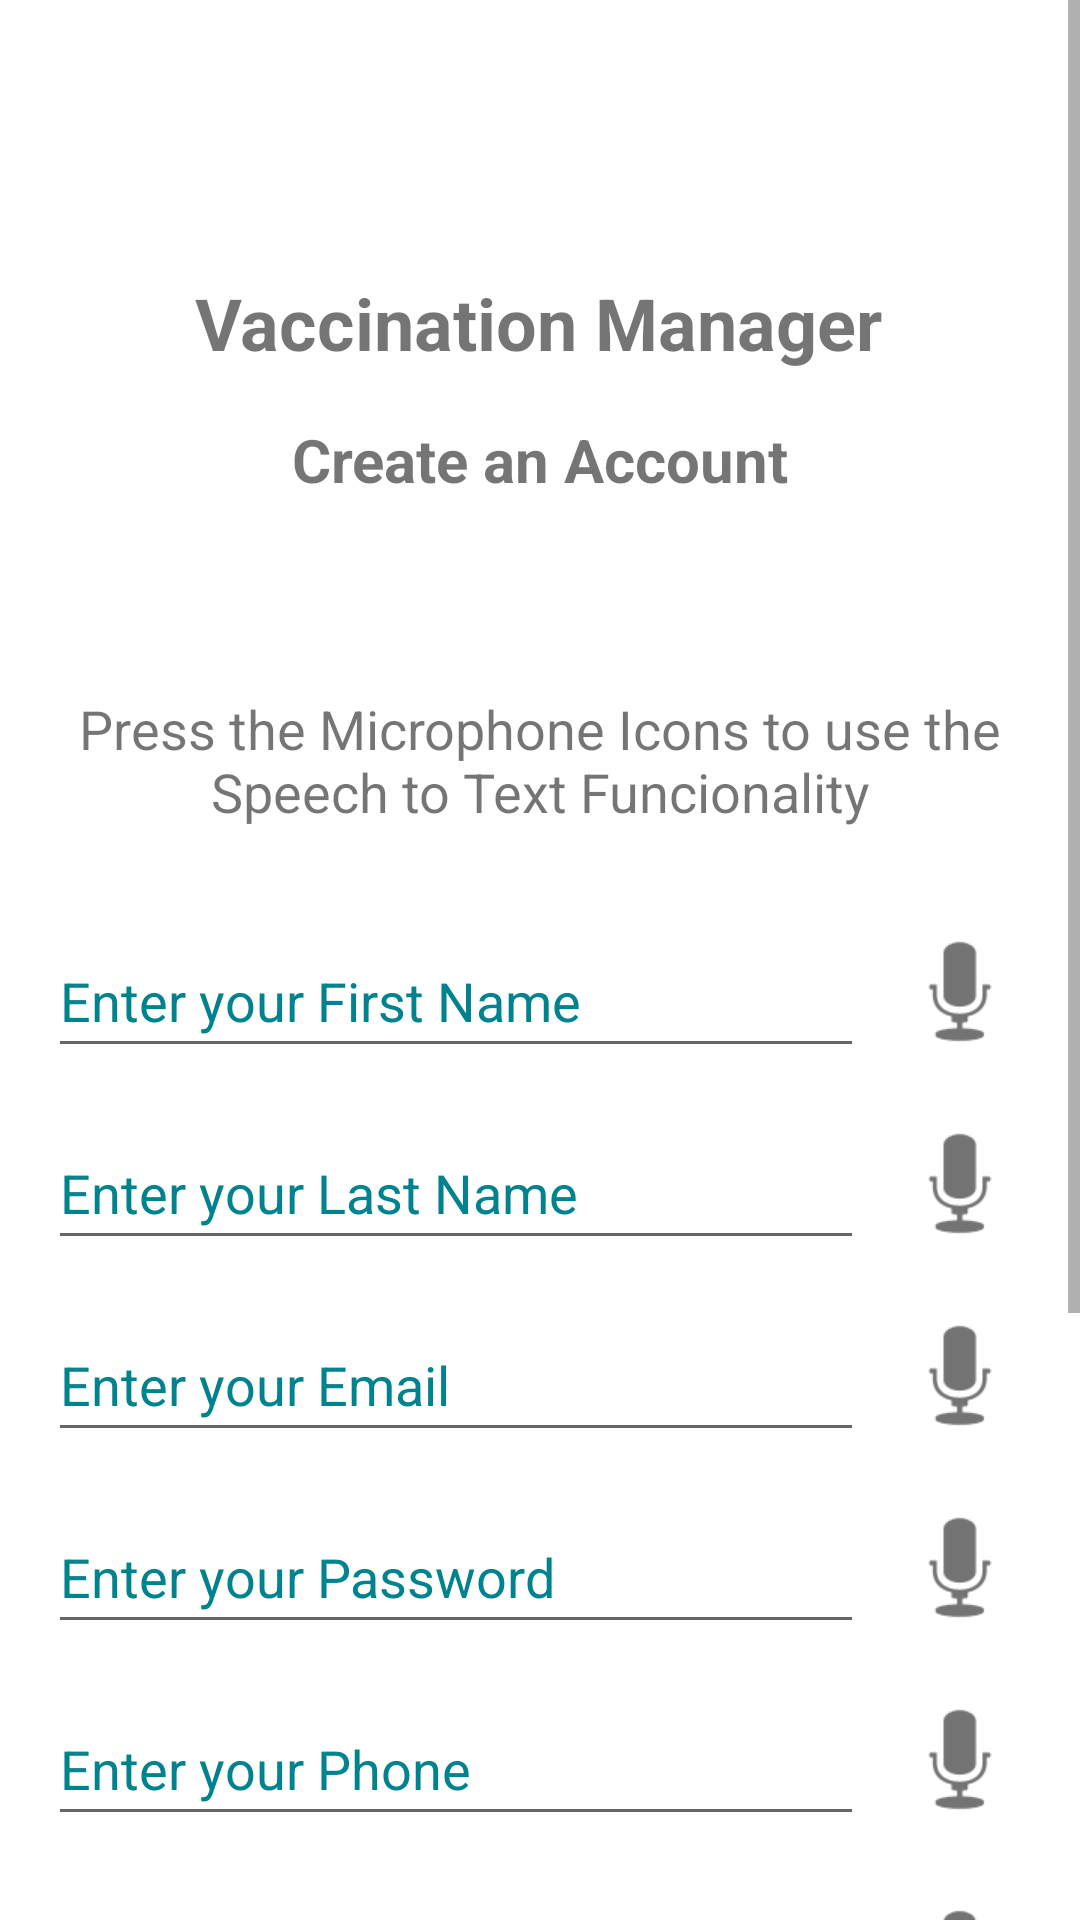

Android layout source for this screen:
<!-- AndroidManifest.xml: application theme Theme.Ergasia3 -->
<!-- res/layout/activity_register.xml -->
<?xml version="1.0" encoding="utf-8"?>
<ScrollView xmlns:android="http://schemas.android.com/apk/res/android"
    xmlns:app="http://schemas.android.com/apk/res-auto"
    xmlns:tools="http://schemas.android.com/tools"
    android:layout_width="match_parent"
    android:layout_height="match_parent">

    <androidx.constraintlayout.widget.ConstraintLayout
        android:layout_width="match_parent"
        android:layout_height="wrap_content"
        tools:context=".register">


        <ImageView
            android:id="@+id/imageViewP"
            android:layout_width="48dp"
            android:layout_height="51dp"
            android:layout_marginEnd="16dp"
            android:layout_marginBottom="16dp"
            android:contentDescription="@string/todo"
            android:onClick="voiceRecReg"
            android:tag="4"
            app:layout_constraintBottom_toTopOf="@+id/editTextPhone"
            app:layout_constraintEnd_toEndOf="parent"
            app:srcCompat="@android:drawable/ic_btn_speak_now"
            tools:ignore="DuplicateSpeakableTextCheck" />

        <ImageView
            android:id="@+id/imageViewD"
            android:layout_width="48dp"
            android:layout_height="51dp"
            android:layout_marginTop="16dp"
            android:layout_marginEnd="16dp"
            android:onClick="voiceRecReg"
            android:tag="6"
            app:layout_constraintEnd_toEndOf="parent"
            app:layout_constraintTop_toBottomOf="@+id/imageViewPh"
            app:srcCompat="@android:drawable/ic_btn_speak_now"
            android:contentDescription="@string/todo" />

        <ImageView
            android:id="@+id/imageViewPh"
            android:layout_width="48dp"
            android:layout_height="51dp"
            android:layout_marginEnd="16dp"
            android:layout_marginBottom="16dp"
            android:onClick="voiceRecReg"
            android:tag="5"
            app:layout_constraintBottom_toTopOf="@+id/editTextDate"
            app:layout_constraintEnd_toEndOf="parent"
            app:srcCompat="@android:drawable/ic_btn_speak_now"
            android:contentDescription="@string/todo" />

        <ImageView
            android:id="@+id/imageViewE"
            android:layout_width="48dp"
            android:layout_height="51dp"
            android:layout_marginEnd="16dp"
            android:layout_marginBottom="16dp"
            android:onClick="voiceRecReg"
            android:tag="3"
            app:layout_constraintBottom_toTopOf="@+id/editTextPassword"
            app:layout_constraintEnd_toEndOf="parent"
            app:srcCompat="@android:drawable/ic_btn_speak_now"
            android:contentDescription="@string/todo" />

        <ImageView
            android:id="@+id/imageViewL"
            android:layout_width="48dp"
            android:layout_height="51dp"
            android:layout_marginEnd="16dp"
            android:layout_marginBottom="16dp"
            android:onClick="voiceRecReg"
            android:tag="2"
            app:layout_constraintBottom_toTopOf="@+id/editTextEmail"
            app:layout_constraintEnd_toEndOf="parent"
            app:srcCompat="@android:drawable/ic_btn_speak_now"
            android:contentDescription="@string/todo" />

        <TextView
            android:id="@+id/textView"
            android:layout_width="wrap_content"
            android:layout_height="wrap_content"
            android:text="@string/vaccination_manager"
            android:textSize="24sp"
            android:textStyle="bold"
            app:layout_constraintBottom_toBottomOf="parent"
            app:layout_constraintEnd_toEndOf="parent"
            app:layout_constraintHorizontal_bias="0.497"
            app:layout_constraintStart_toStartOf="parent"
            app:layout_constraintTop_toTopOf="parent"
            app:layout_constraintVertical_bias="0.101" />

        <TextView
            android:id="@+id/textView2"
            android:layout_width="wrap_content"
            android:layout_height="wrap_content"
            android:layout_marginTop="16dp"
            android:text="@string/create_an_account"
            android:textSize="20sp"
            android:textStyle="bold"
            app:layout_constraintEnd_toEndOf="parent"
            app:layout_constraintStart_toStartOf="parent"
            app:layout_constraintTop_toBottomOf="@+id/textView" />


        <EditText
            android:id="@+id/editTextName"
            android:layout_width="0dp"
            android:layout_height="wrap_content"
            android:layout_marginStart="16dp"
            android:layout_marginEnd="8dp"
            android:layout_marginBottom="16dp"
            android:digits="abcdefghijklmnopqrstuvwxyzABCDEFGHIJKLMNOPQRSTUVWXYZ"
            android:ems="10"
            android:hint="@string/enter_your_first_name"
            android:inputType="textPersonName"
            android:minHeight="48dp"
            android:textColorHint="#00838F"
            app:layout_constraintBottom_toTopOf="@+id/editTextName2"
            app:layout_constraintEnd_toStartOf="@+id/imageViewN"
            app:layout_constraintStart_toStartOf="parent"
            android:autofillHints="" />

        <EditText
            android:id="@+id/editTextName2"
            android:layout_width="0dp"
            android:layout_height="wrap_content"
            android:layout_marginStart="16dp"
            android:layout_marginEnd="8dp"
            android:layout_marginBottom="16dp"
            android:digits="abcdefghijklmnopqrstuvwxyzABCDEFGHIJKLMNOPQRSTUVWXYZ"
            android:ems="10"
            android:hint="@string/enter_your_last_name"
            android:inputType="textPersonName"
            android:minHeight="48dp"
            android:textColorHint="#00838F"
            app:layout_constraintBottom_toTopOf="@+id/editTextEmail"
            app:layout_constraintEnd_toStartOf="@+id/imageViewL"
            app:layout_constraintStart_toStartOf="parent"
            android:autofillHints="" />

        <EditText
            android:id="@+id/editTextEmail"
            android:layout_width="0dp"
            android:layout_height="wrap_content"
            android:layout_marginStart="16dp"
            android:layout_marginEnd="8dp"
            android:layout_marginBottom="16dp"
            android:ems="10"
            android:hint="@string/enter_your_email"
            android:inputType="textEmailAddress"
            android:minHeight="48dp"
            android:textColorHint="#00838F"
            app:layout_constraintBottom_toTopOf="@+id/editTextPassword"
            app:layout_constraintEnd_toStartOf="@+id/imageViewP"
            app:layout_constraintStart_toStartOf="parent"
            android:autofillHints="" />

        <EditText
            android:id="@+id/editTextPhone"
            android:layout_width="0dp"
            android:layout_height="wrap_content"
            android:layout_marginStart="16dp"
            android:layout_marginEnd="8dp"
            android:layout_marginBottom="16dp"
            android:ems="10"
            android:hint="@string/enter_your_phone"
            android:inputType="phone"
            android:minHeight="48dp"
            android:textColorHint="#00838F"
            app:layout_constraintBottom_toTopOf="@+id/editTextDate"
            app:layout_constraintEnd_toStartOf="@+id/imageViewPh"
            app:layout_constraintStart_toStartOf="parent"
            android:autofillHints="" />

        <EditText
            android:id="@+id/editTextPassword"
            android:layout_width="0dp"
            android:layout_height="wrap_content"
            android:layout_marginStart="16dp"
            android:layout_marginEnd="8dp"
            android:layout_marginBottom="16dp"
            android:ems="10"
            android:hint="@string/enter_your_password"
            android:inputType="textPassword"
            android:minHeight="48dp"
            android:textColorHint="#00838F"
            app:layout_constraintBottom_toTopOf="@+id/editTextPhone"
            app:layout_constraintEnd_toStartOf="@+id/imageViewP"
            app:layout_constraintStart_toStartOf="parent"
            android:autofillHints="" />

        <EditText
            android:id="@+id/editTextDate"
            android:layout_width="0dp"
            android:layout_height="wrap_content"
            android:layout_marginStart="16dp"
            android:layout_marginEnd="8dp"
            android:layout_marginBottom="64dp"
            android:ems="10"
            android:hint="@string/enter_your_date_of_birth"
            android:inputType="date"
            android:minHeight="48dp"
            android:textColorHint="#00838F"
            app:layout_constraintBottom_toTopOf="@+id/signButton"
            app:layout_constraintEnd_toStartOf="@+id/imageViewD"
            app:layout_constraintStart_toStartOf="parent"
            android:autofillHints="" />

        <ImageView
            android:id="@+id/imageViewN"
            android:layout_width="48dp"
            android:layout_height="51dp"
            android:layout_marginEnd="16dp"
            android:layout_marginBottom="16dp"
            android:contentDescription="@string/todo"
            android:onClick="voiceRecReg"
            android:tag="1"
            app:layout_constraintBottom_toTopOf="@+id/editTextName2"
            app:layout_constraintEnd_toEndOf="parent"
            app:srcCompat="@android:drawable/ic_btn_speak_now" />

        <TextView
            android:id="@+id/textView3"
            android:layout_width="0dp"
            android:layout_height="wrap_content"
            android:layout_marginStart="16dp"
            android:layout_marginTop="64dp"
            android:layout_marginEnd="16dp"
            android:layout_marginBottom="32dp"
            android:text="@string/press_the_microphone_icons_to_use_the_speech_to_text_funcionality"
            android:textAlignment="center"
            android:textSize="18sp"
            app:layout_constraintBottom_toTopOf="@+id/editTextName"
            app:layout_constraintEnd_toEndOf="parent"
            app:layout_constraintStart_toStartOf="parent"
            app:layout_constraintTop_toBottomOf="@+id/textView2" />

        <Button
            android:id="@+id/signButton"
            android:layout_width="0dp"
            android:layout_height="wrap_content"
            android:layout_marginStart="64dp"
            android:layout_marginEnd="64dp"
            android:layout_marginBottom="148dp"
            android:onClick="signup"
            android:text="@string/sign_up"
            android:textSize="20sp"
            android:textStyle="bold"
            app:layout_constraintBottom_toBottomOf="parent"
            app:layout_constraintEnd_toEndOf="parent"
            app:layout_constraintHorizontal_bias="0.0"
            app:layout_constraintStart_toStartOf="parent" />

        <TextView
            android:id="@+id/goLog"
            android:layout_width="0dp"
            android:layout_height="wrap_content"
            android:layout_marginStart="24dp"
            android:layout_marginEnd="24dp"
            android:text="@string/already_have_an_account_log_in_now"
            android:textAlignment="center"
            android:textSize="16sp"
            android:textStyle="bold"
            app:layout_constraintBottom_toBottomOf="parent"
            app:layout_constraintEnd_toEndOf="parent"
            app:layout_constraintHorizontal_bias="0.0"
            app:layout_constraintStart_toStartOf="parent"
            app:layout_constraintTop_toBottomOf="@+id/signButton"
            app:layout_constraintVertical_bias="0.19999999" />

    </androidx.constraintlayout.widget.ConstraintLayout>

</ScrollView>
<!-- resources referenced by this layout -->
<resources>
  <string name="already_have_an_account_log_in_now">Already have an account? Log in now</string>
  <string name="create_an_account">Create an Account</string>
  <string name="enter_your_date_of_birth">Enter your Date of Birth</string>
  <string name="enter_your_email">Enter your Email</string>
  <string name="enter_your_first_name">Enter your First Name</string>
  <string name="enter_your_last_name">Enter your Last Name</string>
  <string name="enter_your_password">Enter your Password</string>
  <string name="enter_your_phone">Enter your Phone</string>
  <string name="press_the_microphone_icons_to_use_the_speech_to_text_funcionality">Press the Microphone Icons to use the Speech to Text Funcionality</string>
  <string name="sign_up">Sign Up</string>
  <string name="todo">TODO</string>
  <string name="vaccination_manager">Vaccination Manager</string>
  <style name="Theme.Ergasia3" parent="Theme.MaterialComponents.DayNight.NoActionBar">
          
          <item name="colorPrimary">#E91E63</item>
          <item name="colorPrimaryVariant">#E91E63</item>
          <item name="colorOnPrimary">@color/white</item>
          
          <item name="colorSecondary">@color/teal_200</item>
          <item name="colorSecondaryVariant">@color/teal_700</item>
          <item name="colorOnSecondary">@color/black</item>
          
          <item name="android:statusBarColor" tools:targetApi="l">?attr/colorPrimaryVariant</item>
          
      </style>
  <!-- not gathered from this repository: default colours our renderer supplied (Android Studio template values) -->
  <color name="teal_200">#FF03DAC5</color>
  <color name="teal_700">#FF018786</color>
  <color name="black">#FF000000</color>
  <color name="white">#FFFFFFFF</color>
</resources>
